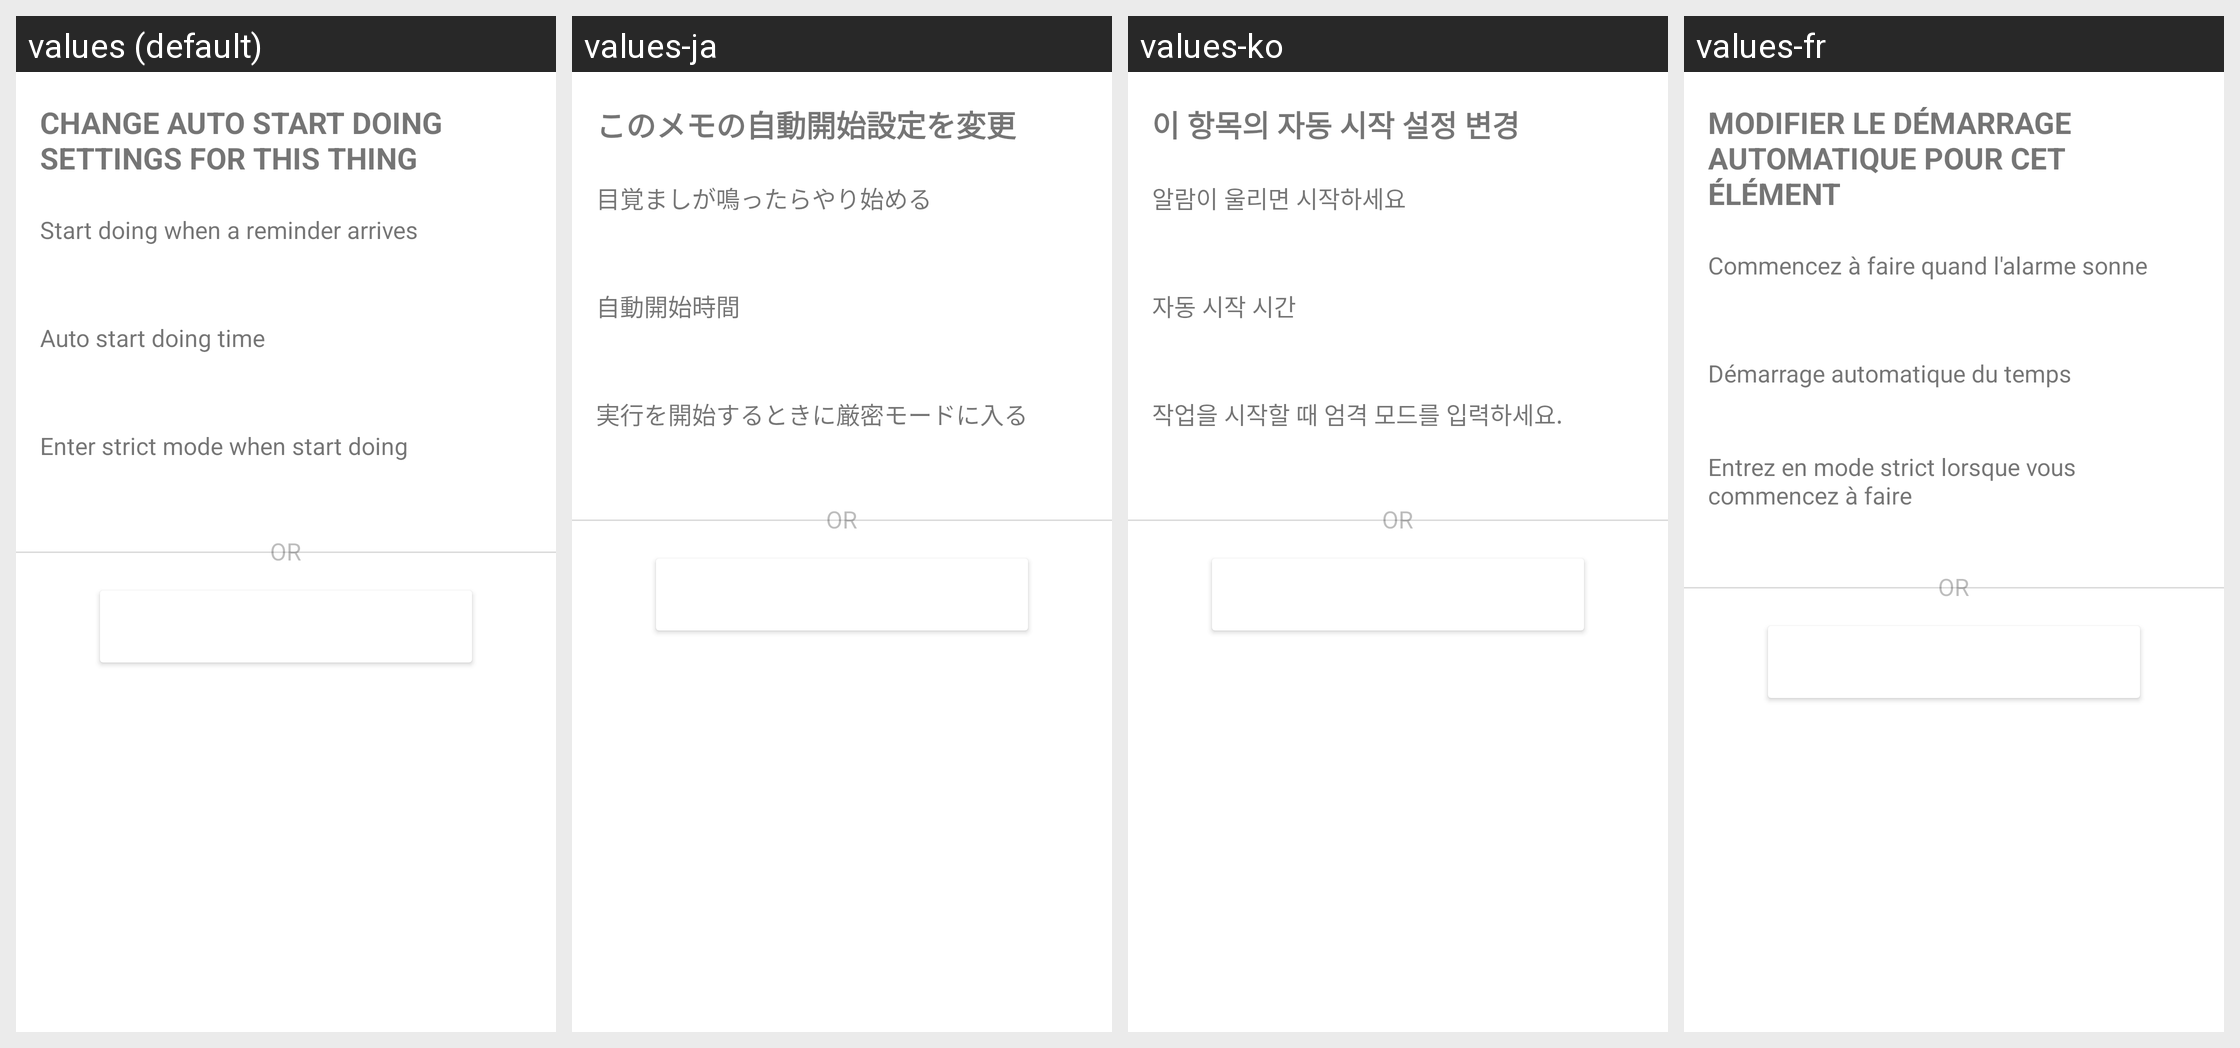

Translations of the strings shown on this Android screen, per locale in the grid:
Android screen res/layout/fragment_thing_doing.xml rendered under 4 locales, left to right: values (default), values-ja, values-ko, values-fr. Device: Nexus 5 (rendered at 1080×1920; each locale shown at half size, 540×960, under a caption strip naming it); theme Theme.MaterialComponents.DayNight.NoActionBar.
Other locales in the repository, not shown: values-de, values-en, values-es, values-hi, values-it, values-pt, values-ru, values-zh, values-zh-rCN, values-zh-rHK, values-zh-rTW.
Strings drawn on this screen, with the default value and each locale's value (text and hints the layout hard-codes, and strings that could not be matched under every locale, appear in the picture but are not listed):

thing_doing_dialog_title
  values: Change auto start doing settings for this thing
  values-ja: このメモの自動開始設定を変更
  values-ko: 이 항목의 자동 시작 설정 변경
  values-fr: Modifier le démarrage automatique pour cet élément

auto_start_doing_title
  values: Start doing when a reminder arrives
  values-ja: 目覚ましが鳴ったらやり始める
  values-ko: 알람이 울리면 시작하세요
  values-fr: Commencez à faire quand l'alarme sonne

auto_start_doing_time_title
  values: Auto start doing time
  values-ja: 自動開始時間
  values-ko: 자동 시작 시간
  values-fr: Démarrage automatique du temps

auto_strict_mode_title
  values: Enter strict mode when start doing
  values-ja: 実行を開始するときに厳密モードに入る
  values-ko: 작업을 시작할 때 엄격 모드를 입력하세요.
  values-fr: Entrez en mode strict lorsque vous commencez à faire
